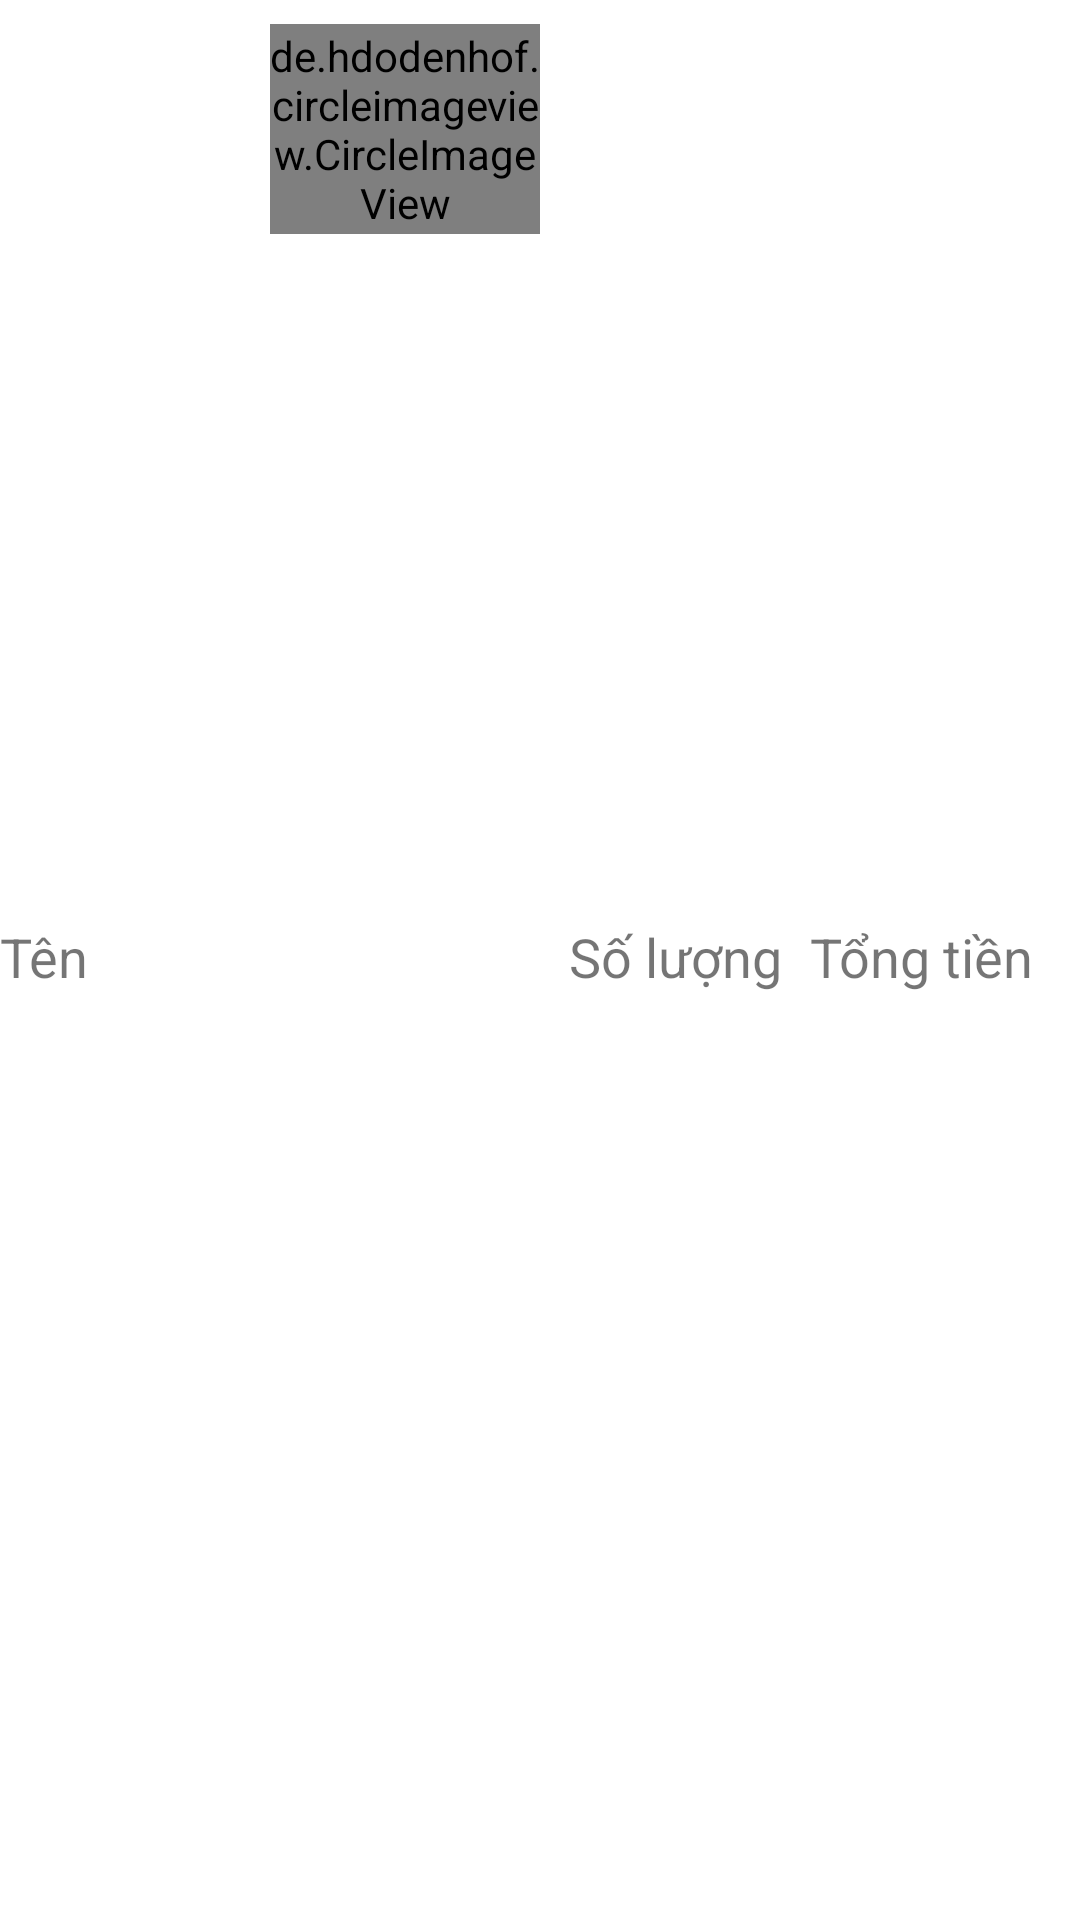

Layout XML and referenced resources for this Android screen:
<!-- AndroidManifest.xml: application theme Theme.Cosmetic -->
<!-- res/layout/detail_history_design.xml -->
<?xml version="1.0" encoding="utf-8"?>
<LinearLayout xmlns:android="http://schemas.android.com/apk/res/android"
    android:layout_width="match_parent"
    android:layout_height="wrap_content"
    android:orientation="horizontal"
    android:paddingBottom="10dp"
    android:paddingTop="8dp"
    >
    <TextView
        android:id="@+id/name"
        android:layout_width="0dp"
        android:layout_height="wrap_content"
        android:layout_weight="1"
        android:textSize="18dp"
        android:layout_gravity="center"

        android:text="Tên" />

    <de.hdodenhof.circleimageview.CircleImageView
        android:id="@+id/image"
        android:layout_width="0dp"
        android:layout_height="70dp"
        android:layout_weight="1"
        android:src="@drawable/so"
        />
    <TextView
        android:id="@+id/count"
        android:layout_width="0dp"
        android:layout_height="wrap_content"
        android:layout_weight="1"
        android:textSize="18dp"
        android:layout_gravity="center"
        android:gravity="center"
        android:text="Số lượng" />

    <TextView
        android:id="@+id/total"
        android:layout_width="0dp"
        android:layout_height="wrap_content"
        android:layout_weight="1"
        android:textSize="18dp"
        android:layout_gravity="center"

        android:text="Tổng tiền" />



</LinearLayout>
<!-- resources referenced by this layout -->
<resources>
  <!-- drawable so: jpg bitmap (drawable, 14571 bytes) -->
  <style name="Theme.Cosmetic" parent="Theme.MaterialComponents.DayNight.NoActionBar">
          
          <item name="colorPrimary">@color/purple_500</item>
          <item name="colorPrimaryVariant">@color/purple_700</item>
          <item name="colorOnPrimary">@color/white</item>
          
          <item name="colorSecondary">@color/teal_200</item>
          <item name="colorSecondaryVariant">@color/teal_700</item>
          <item name="colorOnSecondary">@color/black</item>
          
          <item name="android:statusBarColor">#009688</item>
          
      </style>
  <!-- not gathered from this repository: default colours our renderer supplied (Android Studio template values) -->
  <color name="purple_500">#FF6200EE</color>
  <color name="purple_700">#FF3700B3</color>
  <color name="teal_200">#FF03DAC5</color>
  <color name="teal_700">#FF018786</color>
  <color name="black">#FF000000</color>
  <color name="white">#FFFFFFFF</color>
</resources>
